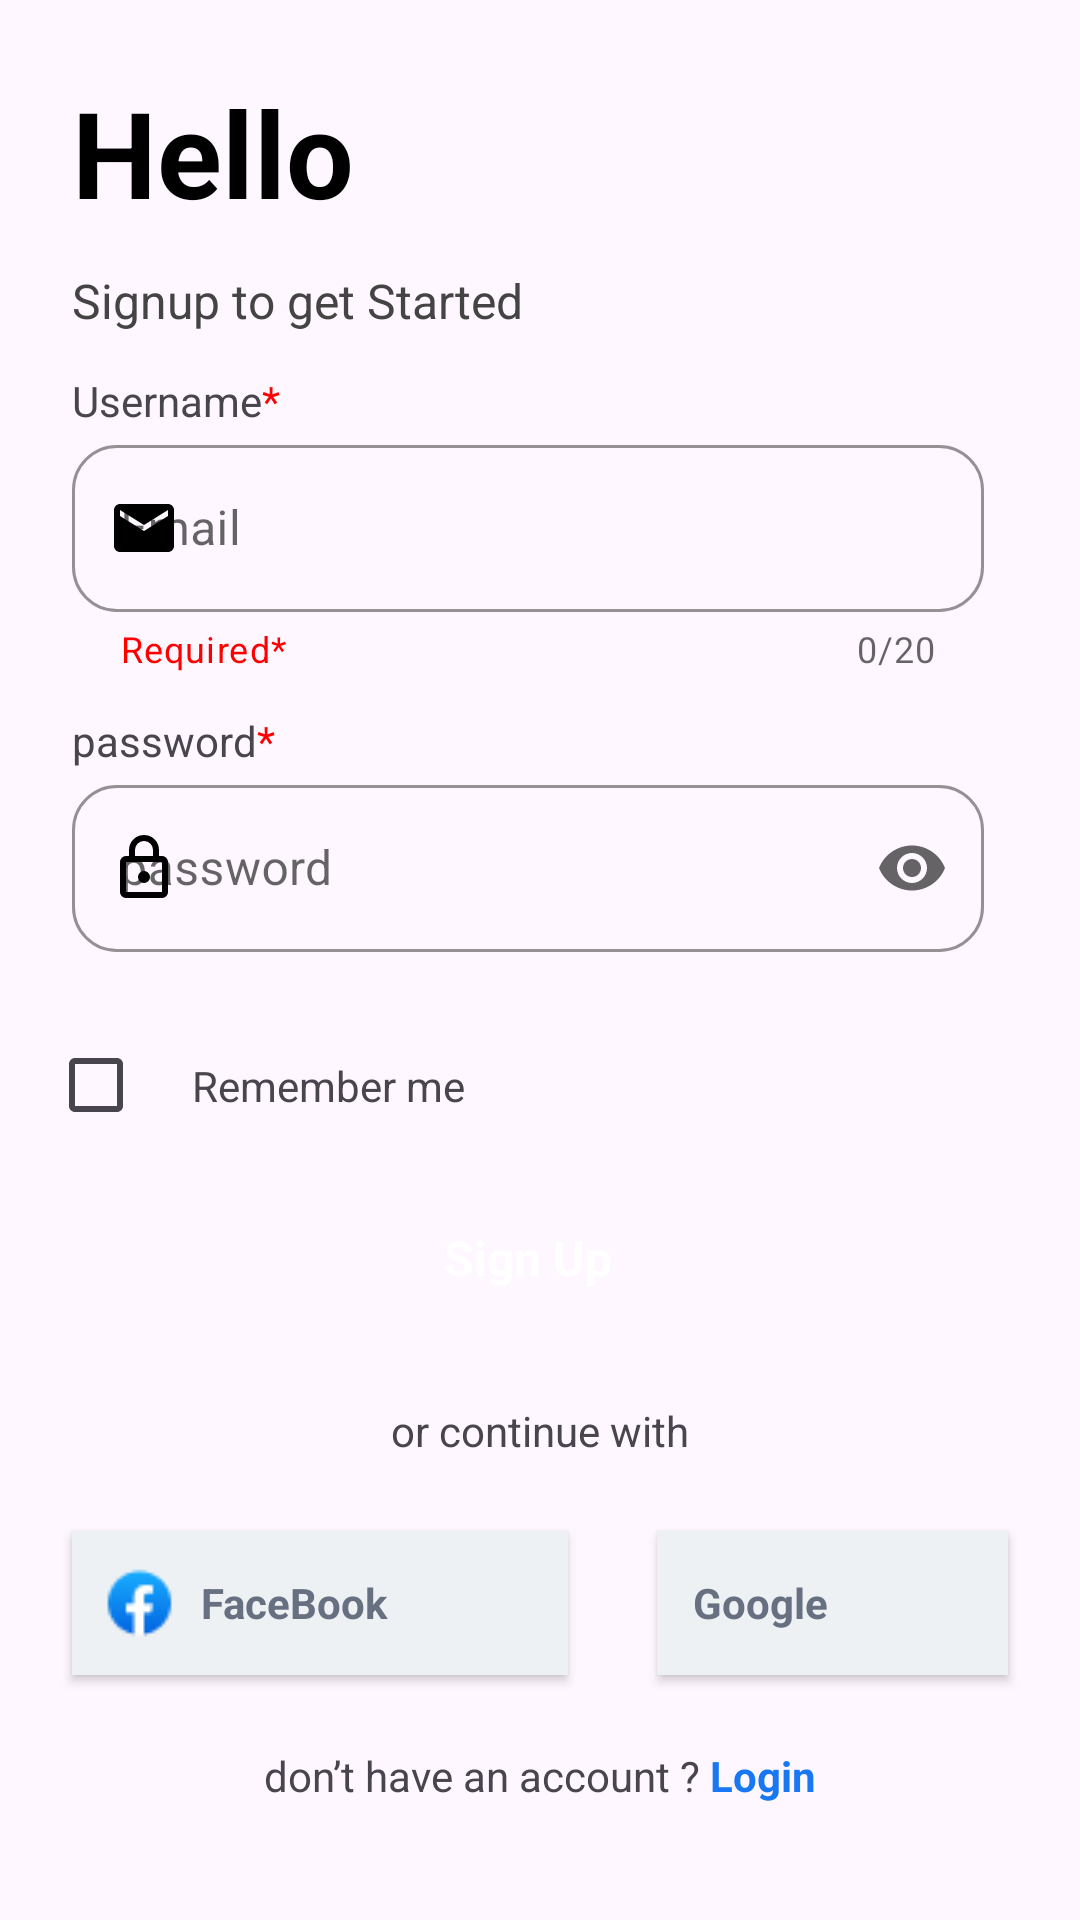

The Android layout XML behind this screen, and the referenced resources:
<!-- AndroidManifest.xml: application theme Theme.NewsApp -->
<!-- res/layout/fragment_sign_up.xml -->
<?xml version="1.0" encoding="utf-8"?>
<androidx.constraintlayout.widget.ConstraintLayout xmlns:android="http://schemas.android.com/apk/res/android"
    xmlns:tools="http://schemas.android.com/tools"
    android:layout_width="match_parent"
    android:layout_height="match_parent"
    xmlns:app="http://schemas.android.com/apk/res-auto"
    tools:context=".ui.newsapp.ui.fragment.SignUpFragment">
    <TextView
        android:id="@+id/textView3"
        android:layout_width="wrap_content"
        android:layout_height="wrap_content"
        android:layout_marginStart="24dp"
        android:layout_marginTop="24dp"
        android:text="Hello"
        android:textColor="?attr/colorOnBackground"
        android:textSize="40sp"
        android:textStyle="bold"
        app:layout_constraintStart_toStartOf="parent"
        app:layout_constraintTop_toTopOf="parent" />


    <TextView
        android:id="@+id/welcomeTxt"
        android:layout_width="wrap_content"
        android:layout_height="wrap_content"
        android:text="Signup to get Started"
        app:layout_constraintStart_toStartOf="parent"
        android:layout_marginStart="24dp"
        android:layout_marginTop="12dp"
        android:textColor="@color/grey"
        android:textSize="16sp"
        app:layout_constraintTop_toBottomOf="@+id/textView3" />

    <TextView
        android:layout_width="wrap_content"
        android:layout_height="wrap_content"
        android:text="@string/username"
        app:layout_constraintBottom_toTopOf="@+id/textInputLayoutEmail"
        app:layout_constraintStart_toStartOf="parent"
        android:layout_marginStart="24dp" />

    <TextView
        android:layout_width="wrap_content"
        android:layout_height="wrap_content"
        android:text="@string/password"
        android:layout_marginStart="24dp"
        app:layout_constraintBottom_toTopOf="@+id/textInputLayoutPassword"
        app:layout_constraintStart_toStartOf="parent" />

    <com.google.android.material.textfield.TextInputLayout
        style="@style/Widget.MaterialComponents.TextInputLayout.OutlinedBox"
        android:id="@+id/textInputLayoutEmail"
        android:layout_width="match_parent"
        android:layout_height="wrap_content"
        app:layout_constraintStart_toStartOf="parent"
        app:layout_constraintTop_toBottomOf="@+id/welcomeTxt"
        android:layout_marginStart="24dp"
        android:layout_marginEnd="32dp"
        android:layout_marginTop="32dp"
        app:startIconDrawable="@drawable/baseline_email_24"
        android:hint="Email"
        app:helperText="Required*"
        app:endIconMode="clear_text"
        app:errorEnabled="true"
        app:counterEnabled="true"
        app:counterMaxLength="20"
        app:helperTextTextColor="@color/red"
        app:boxBackgroundMode="outline"
        app:boxCornerRadiusTopStart="15dp"
        app:boxCornerRadiusBottomEnd="15dp"
        app:boxCornerRadiusBottomStart="15dp"
        app:boxCornerRadiusTopEnd="15dp"
        app:cursorColor="?attr/colorOnBackground"
        app:boxStrokeColor="?attr/colorOnSurface"
        app:startIconTint="?attr/colorOnSurface"
        app:hintTextColor="?attr/colorOnSurface"
        >
        <com.google.android.material.textfield.TextInputEditText
            android:id="@+id/textInputEditTextEmail"
            android:maxLength="21"
            android:layout_width="match_parent"
            android:layout_height="wrap_content"
            android:textColor="?attr/colorOnSurface"
            android:textColorHint="?attr/colorOnSurface"/>
    </com.google.android.material.textfield.TextInputLayout>
    <com.google.android.material.textfield.TextInputLayout
        style="@style/Widget.MaterialComponents.TextInputLayout.OutlinedBox"
        android:id="@+id/textInputLayoutPassword"
        android:layout_width="match_parent"
        android:layout_height="wrap_content"
        app:layout_constraintStart_toStartOf="parent"
        app:layout_constraintTop_toBottomOf="@+id/textInputLayoutEmail"
        android:layout_marginStart="24dp"
        android:layout_marginEnd="32dp"
        app:errorEnabled="true"
        android:layout_marginTop="32dp"
        app:endIconMode="password_toggle"
        android:hint="password"
        app:boxBackgroundMode="outline"
        app:boxCornerRadiusTopStart="15dp"
        app:boxCornerRadiusBottomEnd="15dp"
        app:boxCornerRadiusBottomStart="15dp"
        app:boxCornerRadiusTopEnd="15dp"
        app:startIconDrawable="@drawable/outline_lock_24"
        app:cursorColor="?attr/colorOnBackground"
        app:boxStrokeColor="?attr/colorOnSurface"
        app:startIconTint="?attr/colorOnSurface"
        app:hintTextColor="?attr/colorOnSurface"
        >
        <com.google.android.material.textfield.TextInputEditText
            android:id="@+id/textInputEditTextPassword"
            android:layout_width="match_parent"
            android:layout_height="wrap_content"
            android:inputType="textPassword"
            android:textColor="?attr/colorOnSurface"
            android:textColorHint="?attr/colorOnSurface"/>
    </com.google.android.material.textfield.TextInputLayout>

    <CheckBox
        android:id="@+id/checkBox"
        android:layout_width="wrap_content"
        android:layout_height="wrap_content"
        android:layout_marginStart="16dp"
        app:layout_constraintStart_toStartOf="parent"
        app:layout_constraintTop_toBottomOf="@+id/textInputLayoutPassword" />

    <TextView
        android:id="@+id/textView5"
        android:layout_width="wrap_content"
        android:layout_height="wrap_content"
        android:text="Remember me"
        app:layout_constraintBottom_toBottomOf="@+id/checkBox"
        app:layout_constraintStart_toEndOf="@+id/checkBox"
        app:layout_constraintTop_toBottomOf="@+id/textInputLayoutPassword" />


    <androidx.appcompat.widget.AppCompatButton
        android:id="@+id/appCompatButton"
        style="@style/Theme.AppCompat"
        android:layout_width="0dp"
        android:layout_height="wrap_content"
        android:layout_marginTop="24dp"
        android:background="@drawable/button_bg"
        android:text="Sign Up"
        android:textColor="@color/white"
        android:textSize="16sp"
        android:textStyle="bold"
        app:layout_constraintEnd_toEndOf="@+id/textInputLayoutPassword"
        app:layout_constraintStart_toStartOf="@+id/textInputLayoutPassword"
        app:layout_constraintTop_toBottomOf="@+id/textView5" />

    <TextView
        android:id="@+id/textView7"
        android:layout_width="wrap_content"
        android:layout_height="wrap_content"
        android:layout_marginTop="24dp"
        android:text="or continue with"
        app:layout_constraintEnd_toEndOf="parent"
        app:layout_constraintStart_toStartOf="parent"
        app:layout_constraintTop_toBottomOf="@+id/appCompatButton" />

    <androidx.appcompat.widget.AppCompatButton
        style="@style/Theme.AppCompat"
        android:layout_width="wrap_content"
        android:layout_height="wrap_content"
        android:layout_marginStart="24dp"
        android:layout_marginTop="24dp"
        android:background="@color/light_grey"
        android:drawableStart="@drawable/facbook_icon"
        android:gravity="center"
        android:paddingStart="10dp"
        android:drawablePadding="8dp"
        android:paddingEnd="60dp"
        android:text="FaceBook"
        android:textStyle="bold"
        android:textColor="@color/light_grey2"
        app:layout_constraintStart_toStartOf="parent"
        app:layout_constraintTop_toBottomOf="@+id/textView7" />

    <androidx.appcompat.widget.AppCompatButton
        android:id="@+id/appCompatButton2"
        style="@style/Theme.AppCompat"
        android:layout_width="wrap_content"
        android:layout_height="wrap_content"
        android:layout_marginTop="24dp"
        android:layout_marginEnd="24dp"
        android:background="@color/light_grey"
        android:drawableStart="@drawable/google_icon"
        android:drawablePadding="8dp"
        android:paddingStart="12dp"
        android:paddingEnd="60dp"
        android:text="Google"
        android:textColor="@color/light_grey2"
        android:textStyle="bold"
        app:layout_constraintEnd_toEndOf="parent"
        app:layout_constraintTop_toBottomOf="@+id/textView7" />

    <TextView
        android:id="@+id/loginTxt"
        android:layout_width="wrap_content"
        android:layout_height="wrap_content"
        android:text="@string/don_t_have_an_account_login"
        app:layout_constraintEnd_toEndOf="parent"
        android:textStyle=""
        app:layout_constraintStart_toStartOf="parent"
        app:layout_constraintTop_toBottomOf="@+id/appCompatButton2"
        android:layout_marginTop="24dp"/>


</androidx.constraintlayout.widget.ConstraintLayout>
<!-- resources referenced by this layout -->
<resources>
  <color name="grey">#454444</color>
  <color name="light_grey">#EEF1F4</color>
  <color name="light_grey2">#667080</color>
  <color name="red">#FF0000</color>
  <color name="white">#FFFFFF</color>
  <!-- drawable baseline_email_24 (drawable) -->
  <vector xmlns:android="http://schemas.android.com/apk/res/android" android:height="24dp" android:tint="#9E9D9D" android:viewportHeight="24" android:viewportWidth="24" android:width="24dp">
        
      <path android:fillColor="@android:color/white" android:pathData="M20,4L4,4c-1.1,0 -1.99,0.9 -1.99,2L2,18c0,1.1 0.9,2 2,2h16c1.1,0 2,-0.9 2,-2L22,6c0,-1.1 -0.9,-2 -2,-2zM20,8l-8,5 -8,-5L4,6l8,5 8,-5v2z"/>
      
  </vector>
  <!-- drawable facbook_icon: png bitmap (drawable, 1006 bytes) -->
  <!-- drawable outline_lock_24 (drawable) -->
  <vector xmlns:android="http://schemas.android.com/apk/res/android" android:height="24dp" android:tint="#9E9D9D" android:viewportHeight="960" android:viewportWidth="960" android:width="24dp">
        
      <path android:fillColor="@android:color/white" android:pathData="M240,880Q207,880 183.5,856.5Q160,833 160,800L160,400Q160,367 183.5,343.5Q207,320 240,320L280,320L280,240Q280,157 338.5,98.5Q397,40 480,40Q563,40 621.5,98.5Q680,157 680,240L680,320L720,320Q753,320 776.5,343.5Q800,367 800,400L800,800Q800,833 776.5,856.5Q753,880 720,880L240,880ZM240,800L720,800Q720,800 720,800Q720,800 720,800L720,400Q720,400 720,400Q720,400 720,400L240,400Q240,400 240,400Q240,400 240,400L240,800Q240,800 240,800Q240,800 240,800ZM480,680Q513,680 536.5,656.5Q560,633 560,600Q560,567 536.5,543.5Q513,520 480,520Q447,520 423.5,543.5Q400,567 400,600Q400,633 423.5,656.5Q447,680 480,680ZM360,320L600,320L600,240Q600,190 565,155Q530,120 480,120Q430,120 395,155Q360,190 360,240L360,320ZM240,800Q240,800 240,800Q240,800 240,800L240,400Q240,400 240,400Q240,400 240,400L240,400Q240,400 240,400Q240,400 240,400L240,800Q240,800 240,800Q240,800 240,800Z"/>
      
  </vector>
  <string name="don_t_have_an_account_login">don’t have an account ? <font color="#1877F2"><b>Login</b></font></string>
  <string name="password">password<font color="#FF0000">*</font></string>
  <string name="username">Username<font color="#FF0000">*</font></string>
  <style name="Theme.NewsApp" parent="Base.Theme.NewsApp" />
  <style name="Base.Theme.NewsApp" parent="Theme.Material3.DayNight.NoActionBar">
          <item name="colorPrimary">@color/colorPrimary</item>
          <item name="colorSecondary">@color/blue</item>
          <item name="colorOnPrimary">@color/colorOnSurface</item>
          <item name="colorOnBackground">@color/colorOnBackground</item>
          <item name="colorSurface">@color/colorSurface</item>
          <item name="colorOnSurface">@color/colorOnSurface</item>
  
          <item name="textInputStyle">@style/CustomTextInputLayout.OutlinedBox</item>
      </style>
  <color name="colorPrimary">#6200EE</color>
  <color name="blue">#018CFD</color>
  <color name="colorOnSurface">#000000</color>
  <color name="colorOnBackground">#000000</color>
  <color name="colorSurface">#F5F5F5</color>
  <style name="CustomTextInputLayout.OutlinedBox" parent="Widget.Material3.TextInputLayout.OutlinedBox">
          <item name="boxBackgroundColor">@color/colorSurface</item>
          <item name="android:textColorHint">@color/light_grey2</item>
          <item name="hintTextColor">@color/colorOnBackground</item>
          <item name="textBackground">@color/grey</item>
      </style>
</resources>
